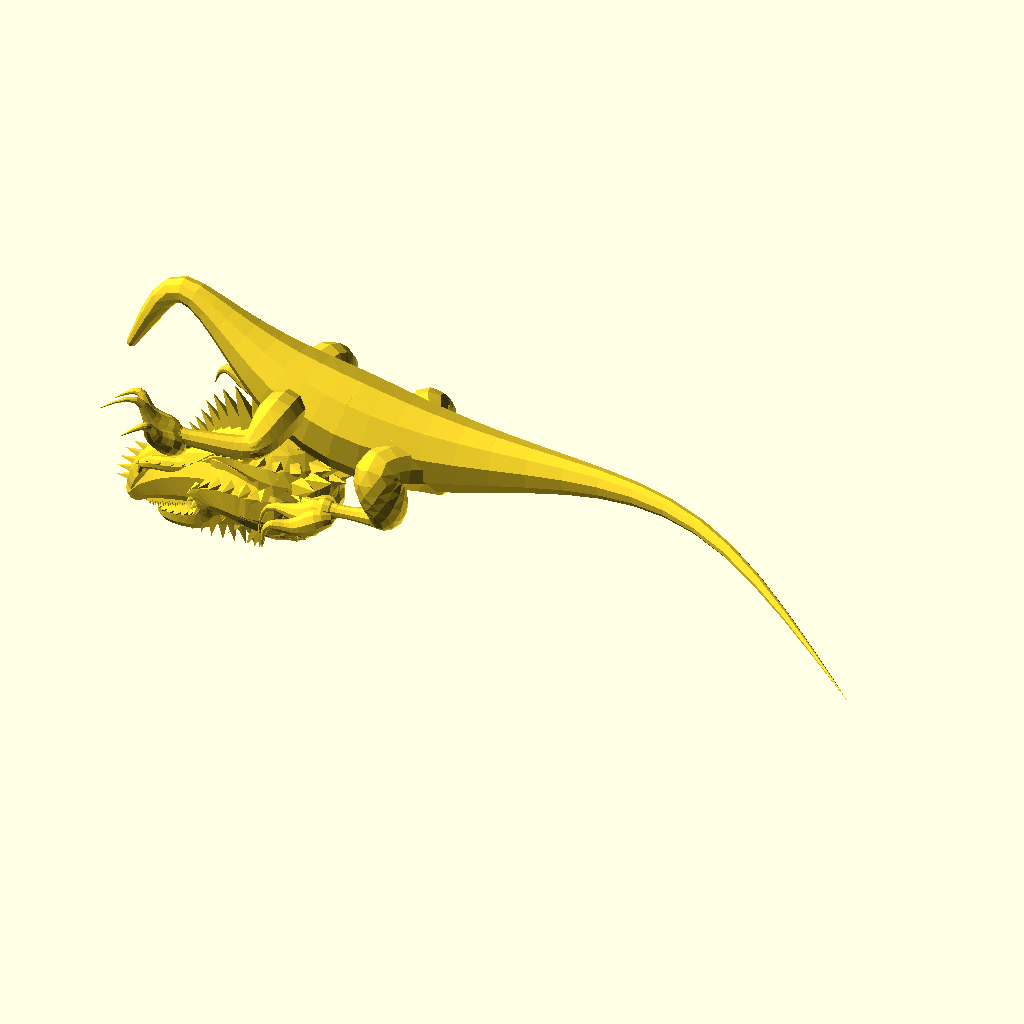
Cell 1: the model at its default parameters.
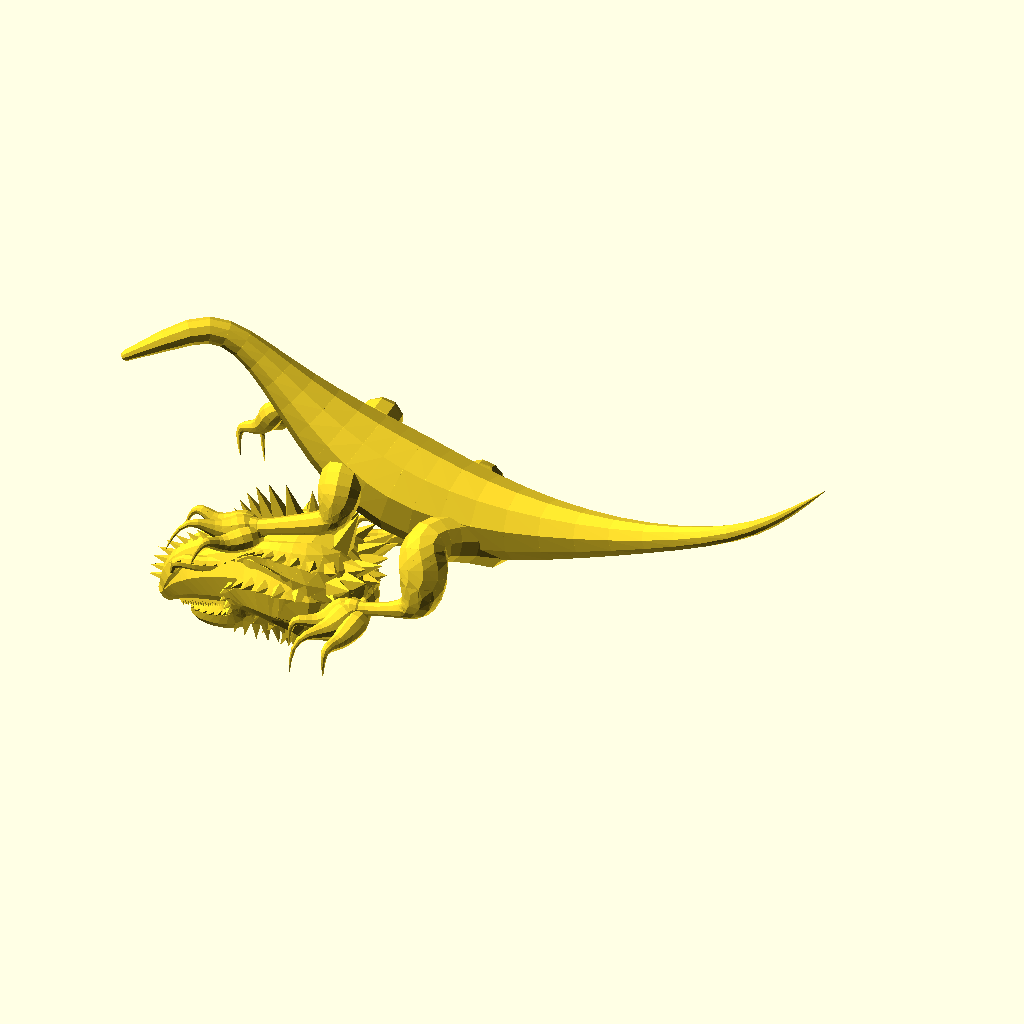
Cell 2: seed = 9999 (everything else at default).
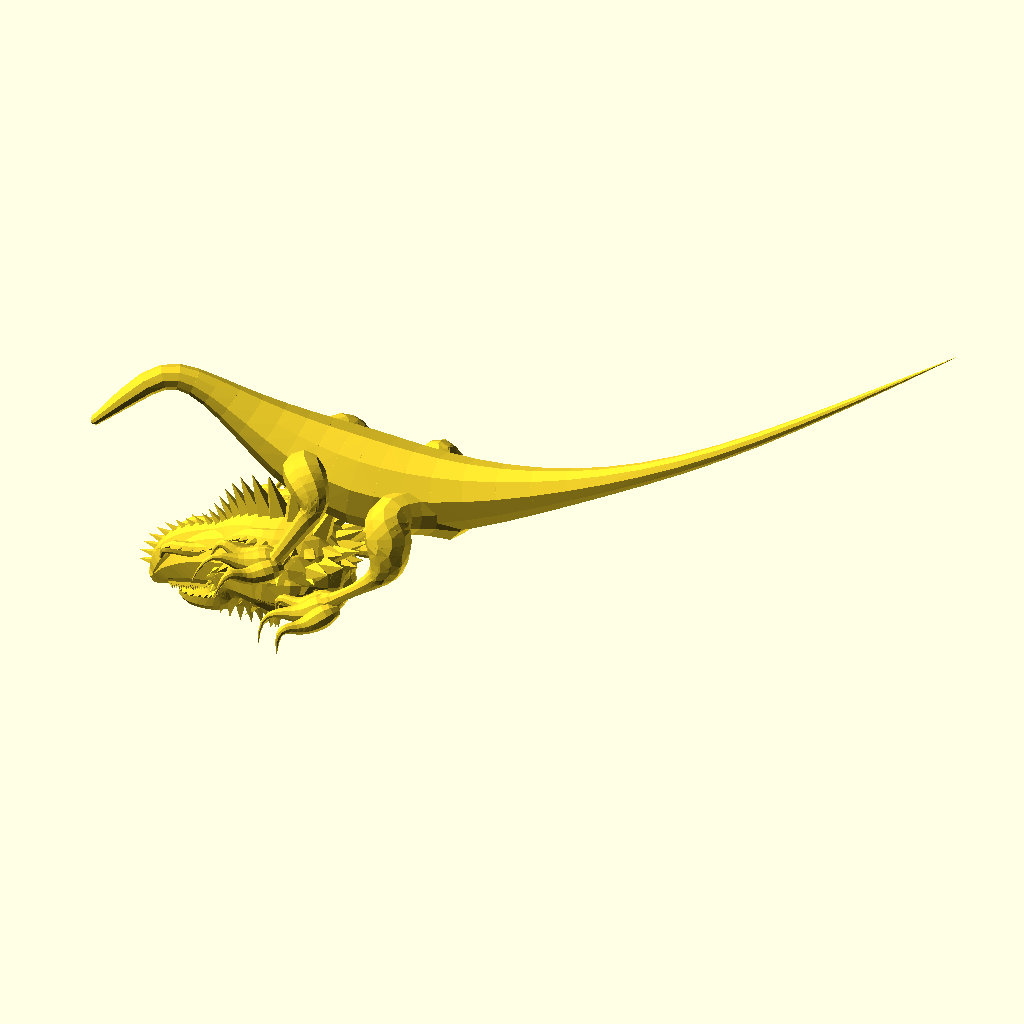
Cell 3: part = 1 (everything else at default).
All cells are drawn from the same view direction (rotation 55°, 0°, 25°, orthographic, colour scheme Cornfield), but the view is re-fitted for each cell, so position and scale can differ between cells as well as the parameter.
OpenSCAD source file attic/olderthan2019/winwall/Dragon/Old/dragon4.scad:
////////////////////
//Dragon Pose generator by Torleif Ceder 2015 Creative Commons - Attribution - Share Alike
////////////////////
// preview[view:south west, tilt:top diagonal]
//RandomSeed

seed=1789;//[1111:9999]
part=0;//[1,2,3,4,5,6,7,8,9,10]
Base=[0,0,0];

BackFootBase=Base+[-6,rnd(2),0];
FrontFootBase=BackFootBase+[10+rnd(2),0,3+rnd(2.9)];

CPelvis=BackFootBase+lim3(15,[-4,0,6+rnd(2)]);
CThorax=CPelvis+lim3(14,[15+rnd(5),FrontFootBase[1]+rnd(4),FrontFootBase[2]/2+18+rnd(5)]);

bll=flip3((CThorax-CPelvis)/len3(CThorax-CPelvis));
bellyik=-IK(15,CThorax-CPelvis);
Belly=CPelvis+lim3(5,CThorax-CPelvis)/2+[ bellyik*bll [0],bellyik*bll[1],bellyik*bll[2]];


head=CThorax+ lim31(15,[10+rnd(10),rnd(5),10+rnd(10)]);
Tail=CPelvis+ lim31(30,[-15+rnd(10),rnd(5),10+rnd(8)]+[-abs(FrontFootBase[2])*3,0,0]);
Tailtip=Tail+ lim31(30,[rnd(15),rnd(15),5+rnd(15)]+[-abs(FrontFootBase[2])*1,0,0]);
Thorax=bez2(0.30,[CPelvis+lim31(2,Tail-CPelvis),CPelvis,Belly,CThorax,head])+[0,0,-4];
Pelvis=bez2(0.4,[CThorax,Belly,CPelvis,Tail]);


WingBase=Thorax+[-18+rnd(10),0,15+rnd(10)];
nose=head+ lim31(10,[5,rnd(5),-5+rnd(5)]);
jaw=head+((nose-head)*0.7+[-1,0,-2]);



RightHip=Pelvis+[4,-6,2];
LeftHip=Pelvis+[4,6,2];
RightSholder=Thorax+[-1,-5,3+rnd(1)];
LeftSholder=Thorax+[-1,5,3+rnd(1)];
RightWingSholder=Thorax+[-4,-3,10.5];
LeftWingSholder=Thorax+[-4,3,10.5];

paw=rnd(1);
rightpaw=paw-abs(paw);
leftpaw=-paw-abs(paw);

BackRightFoot=RightHip+lim3(25,BackFootBase+[-4+rnd(1)+abs(FrontFootBase[2]),-6+rnd(2),3]-RightHip);
BackLeftFoot=LeftHip+lim3(25,BackFootBase+[+rnd(1),6+rnd(2),3]-LeftHip);

FrontRightFoot=RightSholder+lim32(10,FrontFootBase+[rnd(3),-9+rnd(4)-rightpaw,min(-rightpaw*3+1,Thorax[2])]-RightSholder);

FrontLeftFoot=LeftSholder+lim32(10,FrontFootBase+[rnd(3),9+rnd(4)+leftpaw,min(-leftpaw*3+1,Thorax[2])]-LeftSholder);

FrontRightWing=RightWingSholder+lim3(30,WingBase+[+rnd(3),-18,0]-RightWingSholder);
FrontLeftWing=LeftWingSholder+lim3(30,WingBase+[+rnd(3),18,0]-LeftWingSholder);
function rnd(r)=rands(-r,r,10)[part];
function IK (l,v)=sqrt(pow(l/2,2)-pow(min(len3(v),l)/2,2));
function len3(v)=sqrt(pow(v[0],2)+pow(v[1],2)+pow(v[2],2));
function flip3(v)=[-v[2],-v[1],v[0]];
function lim3(l,v)=v/len3(v)*max(min(len3(v),l),5);
function q(v,i)=[v[0],v[1],v[2],i];

function lim31(l,v)=v/len3(v)*l;
//FrontRightleg
frk=flip3((FrontRightFoot-RightSholder)/len3(FrontRightFoot-RightSholder));
frkik=-IK(12,FrontRightFoot-RightSholder);
FrontRightknee=RightSholder+lim3(5,FrontRightFoot-RightSholder)/2+[ frkik*frk [0],frkik*frk[1],frkik*frk[2]];

//FrontLeftleg
flk=flip3((FrontLeftFoot-LeftSholder)/len3(FrontLeftFoot-LeftSholder));
flkik=-IK(12,FrontLeftFoot-LeftSholder);
FrontLeftknee=LeftSholder+lim3(5,FrontLeftFoot-LeftSholder)/2+[flkik*flk [0],flkik*flk[1],flkik*flk[2]];

//BackRightleg
brk=flip3((BackRightFoot-RightHip)/len3(BackRightFoot-RightHip));
brkik=-IK(14,BackRightFoot-RightHip);
BackRightknee=RightHip+lim3(7,BackRightFoot-RightHip)/2+[ brkik*brk [0],brkik*brk[1],brkik*brk[2]];

//BackLeftleg
blk=flip3((BackLeftFoot-LeftHip)/len3(BackLeftFoot-LeftHip));
blkik=-IK(14,BackLeftFoot-LeftHip);
BackLeftknee=LeftHip+lim3(7,BackLeftFoot-LeftHip)/2+[ blkik*blk [0],blkik*blk[1],blkik*blk[2]];


//FrontRightWing
frj=flip3((FrontRightWing-RightWingSholder)/len3(FrontRightWing-RightWingSholder));

frjik= 
IK(40,FrontRightWing-RightWingSholder);
FrontRightjoint=RightWingSholder+lim3(40,FrontRightWing-RightWingSholder)/2+
[ -frjik*frj[0],-frjik*frj[1]*0.5,-frjik*frj[2]];
//FrontLeftWing
flj=flip3((FrontLeftWing-LeftWingSholder)/len3(FrontLeftWing-LeftWingSholder));

fljik=
IK(40,FrontLeftWing-LeftWingSholder);
FrontLeftjoint=LeftWingSholder+lim3(40,FrontLeftWing-LeftWingSholder)/2+
[ -fljik*flj[0],-fljik*flj[1]*0.5,-fljik*flj[2]];
//////
bodyvector=[q(Tailtip,0.01),q(Tailtip,0.01),q(Tail,1),q(Tail,1),q(Tail,1),q(Pelvis,0),q(Pelvis,0),q(Belly,15),q(Thorax,6),q(Thorax,0),q(head,0.5),q(head,1),q(head,2),q(nose,0.5)];

fn = 10; //[8:30]
rad=8;//[1:0.5:12]
tang=1;//[1:10]


///////////////////////////////////////////////////////////////////////
//////////////////////////////////////////////////////////////


module yourmodule(i,v){
    //anything in this module will be copeid and rotatdet along curve (v) at (detail) intevall
    if ((floor(i*10)%10)>1){translate([0,0, bez2(i, v)[3]])scale([0.3,0.1,0.5])sphere(bez2(i, v)[3]); ;}
    
    
    for (j=[rands(0,bez2(i, v)[3]*2,1)[0]:360/rad/bez2(i, v)[3]:360]){
    rotate([j,0,0])translate([0,0, bez2(i, v)[3]])
        
        // anything here//////////////
        rotate([0,20,0])scale(0.5)scale([2,1,0.5])rotate([0,90, rands(0,90,1)[0]])sphere( [bez2(i, v)[3]/2*tang,bez2(i, v)[3]/2,bez2(i, v)[3]/2], $fn= 8,center=true);
    //////////////////
        }
    } 



  module headcase(){
//head trunk      
headv1=[[0,0,0,5],[3,0,1,5],[6,0,0.2,3.6],[9,0,-0.50,3.3],[12,0,-1,3.1],[13,0,-2.7,2.7],[14.9,0,-4.5,0.8],[14.9,0,-4.5,1.2],[14.9,0,-4.5,1.2]];
//upper tooth
      headv12=[[9,0,-1.3,2],[13.8,0,-4.0,1.1]];

//nose ridge
headv2=[[0,0,0,5],[-0.5,0,2,4.5],[4.1,0,2,5.3],[4.1,0,2,5.3],[8,0,2,0],[8,0,2,0],[11,0,1.1,2],[12.5,0,0,2],[13.5,0,-1.5,2],[14.5,0,-3.5,1.5]];
//eye ridge-nostrils
headv3=[[0,0,0,5],[0,0,0,5],[-1.7,2.2,4.2,2],[1.5,3.3,3.7,2],[4.9,3.7,4.3,1],[7.3,2.9,6.8,1],[4,-0.5,1.1,0],[10.5,2.4,-4,1],[12.5,3.7,5,1],[14.5,1.0,-2.5,0.2]];
      
headv4=[[0,0,0,5],[0,0,0,5],[-1.7,-2.2,4.2,2],[1.5,-3.3,3.7,2],[4.9,-3.7,4.3,1],[7.3,-2.9,6.8,1],[4,0.5,1.1,0],[10.5,-2.4,-4,1],[12.5,-3.7,5,1],[14.5,-1.0,-2.5,0.2]];
//Jaw
headv5=[[0,0,0,5],[0,2.0,0.5,4],[3,2.5,-0.2,3.5],[9,1,0.8,2.6],[9,1,0.8,2.6],[3,0,-6.55,2.2],[8,2,-3.5,1.6],[10,2,-4.6,1.4],[11.9,1,-5.5,1.0],[11.9,-0,-5.5,1.0]];
      
headv6=[[0,0,0,5],[0,-2.0,0.5,4],[3,-2.5,-0.2,3.5],[9,-1,0.8,2.6],[9,-1,0.8,2.6],[3,-0,-6.55,2.2],[8,-2,-3.5,1.6],[10,-2,-4.6,1.4],[11.9,-1,-5.5,1.0],[11.9,-0,-5.5,1.0]];
headv7=[[0,0,0,5],[0,0.0,0.5,4],[3,0,-0.2,3.5],[6,-0,0.2,2.6],[4,-0,-6.55,2.2],[8,-0,-3.5,1.6],[10,-0,-4.6,1.4],[11.9,-0,-5.5,1.0],[11.9,-0,-5.5,1.0]];
      
      bline(headv1,20);
      bline(headv12,20){
union(){   translate([0,0.6,-0.1])rotate([-40,180,15])cylinder(d=1,d2=0,h=1.3);
           translate([0,-0.6,-0.1])rotate([40,180,15])cylinder(d=1,d2=0,h=1.3);}
          };
      bline(headv2,20){union(){
          rotate([0,30,0])cylinder(d=1,d2=0,h=1.8);
          }};
      bline(headv3,20){translate([0,0,0.3])rotate([-65,60,0])cylinder(d=1,d2=0,h=1.5);};
      bline(headv4,20){translate([0,0,0.3])rotate([65,60,0])cylinder(d=1,d2=0,h=1.5);};
      bline(headv5,20){translate([0,0.1,0.3])rotate([-75,60,0])cylinder(d=1,d2=0,h=1.1);};
      bline(headv6,20){translate([0,-0.1,0.3])rotate([75,60,0])cylinder(d=1,d2=0,h=1.1);};
      bline(headv7,20)rotate([0,150,0])cylinder(d=1,d2=0,h=2);
      
      }
  
  



union(){rotate([0,0,180]){


// legs

//draw(FrontRightknee,FrontRightFoot,1);
//draw(RightSholder,FrontRightknee,2);
//draw(Thorax,RightSholder,2);
FrontRightLeg=[q(Thorax,2),q(RightSholder,2),q(RightSholder,2),q(FrontRightknee,3),q(FrontRightknee,0),q(FrontRightknee,1),q(FrontRightknee,2),q(FrontRightFoot,0),q(FrontRightFoot,1)];
    bline(FrontRightLeg,20);
    
//draw(FrontLeftknee,FrontLeftFoot,1);
//draw(LeftSholder,FrontLeftknee,2);
//draw(Thorax,LeftSholder,2);
FrontLeftLeg=[q(Thorax,2),q(LeftSholder,2),q(LeftSholder,2),q(FrontLeftknee,3),q(FrontLeftknee,0),q(FrontLeftknee,1),q(FrontLeftknee,2),q(FrontLeftFoot,0),q(FrontLeftFoot,1)];
    bline(FrontLeftLeg,20);

//draw(BackRightknee,BackRightFoot,1);
//draw(RightHip,BackRightknee,2);
//draw(Pelvis,RightHip,2);
//draw(BackLeftknee,BackLeftFoot,1);
//draw(LeftHip,BackLeftknee,2);
//draw(Pelvis,LeftHip,2);
BackRightLeg=[q(Pelvis,2),q(RightHip,1),q(RightHip,3),q(RightHip,1),q(BackRightknee,5),q(BackRightknee,0),q(BackRightknee,1),q(BackRightFoot,0),q(BackRightFoot,1)];
    bline(BackRightLeg,20);
BackLeftLeg=[q(Pelvis,3),q(LeftHip,1),q(LeftHip,3),q(LeftHip,1),q(BackLeftknee,5),q(BackLeftknee,0),q(BackLeftknee,1),q(BackLeftFoot,0),q(BackLeftFoot,1)];
    bline(BackLeftLeg,20);
// wings
*hull(){
color("green")draw(FrontRightjoint,FrontRightWing,0.5);
color("green")draw(FrontRightjoint,FrontRightjoint+[-15,0,0],0.5);    
color("green")draw(RightWingSholder,FrontRightjoint,0.5);
    
}
*draw(RightWingSholder,Thorax,1);

*color("darkgreen")hull(){
color("green")draw(FrontLeftjoint,FrontLeftWing,0.5);
    color("green")draw(FrontLeftjoint,FrontLeftjoint+[-15,0,0],0.5);
*       draw(LeftWingSholder,FrontLeftjoint,0.5);


}
//draw(LeftWingSholder,Thorax,1);
//Neck Torso Tail


//draw(head,nose,3);
//draw(head,jaw,2);
;

bline(bodyvector,30);{
    headcase();
    }




 translate( [1,0,-1])translate(BackRightFoot) scale([0.5,0.5,0.5]) translate([-2,0,-0.5]) rotate([0,20,leftpaw*30])foot()  ;
 translate( [1,0,-1])  translate(BackLeftFoot) scale([0.5,0.5,0.5]) translate([-2,0,-0.5])rotate([0,20,-rightpaw*30]) foot()  ;
 translate( [2,0,-1]) translate(FrontRightFoot)   translate([-1.5,0,0])rotate([rands(-rightpaw*30,rightpaw*30,1)[0],rands(-rightpaw*50,rightpaw*50,1)[0],-30]) scale([0.5,0.5,0.5])foot()  ;
   translate( [2,0,-1])translate(FrontLeftFoot)   translate([-1.5,0,0])rotate([0,leftpaw*30,30])scale([0.5,0.5,0.5])foot() ;
  
  *color([1-2/FrontRightFoot[2],0,0])  translate([FrontRightFoot[0],FrontRightFoot[1],0.011]) scale([1,0.5,1]) cylinder(r=3+FrontRightFoot[2]*0.2);

 *color([1-2/FrontLeftFoot[2],0,0])  translate([FrontLeftFoot[0],FrontLeftFoot[1],0.011]) scale([1,0.5,1]) cylinder(r=3+FrontLeftFoot[2]*0.2);
  
  * color([max(1-4/Thorax[2],0.5),0,0])  translate([Thorax[0],Thorax[1],0.01-0.01*(1-1/Thorax[2])])scale([1,0.7,1])cylinder(r=3+Thorax[2]*0.5);

 * color([max(1-4/Pelvis[2],0.5),0,0])  translate([Pelvis[0],Pelvis[1],0.01-0.01*(1-1/Pelvis[2])])scale([1,0.7,1])cylinder(r=3+Pelvis[2]*0.5);

   * color("Red")  translate(Base)cylinder(r=25);
}}
module draw(s,f,h)
{
hull(){
   translate(s)  sphere(h);
 
 translate(f)  sphere(h/2);} 
  for(i=[0:0.2:1]){
    
  
 //  translate(s*i+f*(1-i))  sphere(h*(0.3+i*0.7),$fn=20);
  
  
 }  
    }
    
    
    module bez(t,v){
    unt=1-t;
    if (len(v)>2){
        ;
   v2 = [ for (i = [0 : 1 : len(v)-2])v[i]*t+v[i+1]*unt ];
    bez(t,v2);
    
    
    }else{
        //echo (v[0]);
        p=v[0]*t+v[1]*unt;
       translate([p[0],p[1],p[2],]) sphere(r=p[3],$fn=10);}
    }


// Bline module
module bline(v,d) {
    detail=1/floor(d);
  // head pos 
 translate(t(bez2(1 , v))) rotate( t(bez2euler(1, v)))rotate([0,0,180])scale(bez2(1  , v)[3] )children(1);
   // head pos 
 translate(t(bez2(0 , v))) rotate( t(bez2euler(0, v)))rotate([0,0,0])scale(bez2(1  , v)[3] )children(2);
    translate(t(bez2(0 , v)))rotate(bez2euler (0,v))  scale(bez2(0  , v)[3] )  children(0);
     
    for(i = [detail: detail: 1]) {
      
translate(t(bez2(i  , v)))rotate(bez2euler (i,v))  scale(bez2(i  , v)[3] ) children(0);
        
      hull() {
        translate([bez2(i, v)[0], bez2(i, v)[1], bez2(i, v)[2]]) rotate(bez2euler(i, v)) rotate([0, 90, 0]) {
          sphere(r = bez2(i, v)[3], $fn = fn);
        };
        translate(t(bez2(i - detail, v))) rotate(bez2euler(i - detail, v)) rotate([0, 90, 0]) sphere(r = bez2(i - detail, v)[3], $fn = fn);
      }
    }
  }
  //The recusive
function bez2(t, v) = (len(v) > 2) ? bez2(t, [
  for(i = [0: len(v) - 2]) v[i] * t + v[i + 1] * (1 - t)
]): v[0] * t + v[1] * (1 - t);

//
function lim32(l, v) = v / len3(v) * max(l,1);

//function len3(v) = sqrt(pow(v[0], 2) + pow(v[1], 2) + pow(v[2], 2));
// unit normal to euler angles
function bez2euler(i, v) = [0, -asin(bez2v(i, v)[2]), atan2(bez2xy(bez2v(i, v))[1], bez2xy(bez2v(i, v))[0])];

function bez2xy(v) = lim31(1, [v[0], v[1], 0]); // down xy projection
function bez2v(i, v) = lim31(1, bez2(i - 0.0001, v) - bez2(i, v)); // unit vector at i
function t(v) = [v[0], v[1], v[2]];

module foot(){
   {
    v=[[-3,0,2,1],[0,0,-1,1],[0,0,3,4],[0,0,3,4],[4,0,0,2],[8,0,-4,1],[8,0,10,0],[12,0,7,1],[15,0,-3,0],[15,0,-3,0]];
v2=[[-3,0,0,0],[2,5,3,5],[0,0,1,1],[10,5,-5,1],[6,5,8,1],[9,6,5,1],[11,6,-2,0],[11,6,-2,0]];
v3=[[-3,0,0,0],[2,-5,3,5],[0,0,1,1],[10,-5,-5,1],[6,-5,8,1],[9,-6,5,1],[11,-6,-2,0],[11,-6,-2,0]];

bline(v,15);
bline(v2,15);
bline(v3,15);}
    }

/*module bline(v){
    union(){for (i=[0.05:0.05:1])
    {
        hull(){
            bez(i,v);
            bez(i-0.05,v);
        }
        
        }  }  
    
    
    }
    
    function bez2(t,v)=(len(v)>2)?bez2(t,[ for (i = [0 : len(v)-2])v[i]*t+v[i+1]*(1-t) ]):v[0]*t+v[1]*(1-t);


    /*You can post it in 3D coordinates. You must think of a sphere, rather than just a circle.
Let r = radius, t = angle on x-y plane, & p = angle off of z-axis. Then you get:

x = r * sin(p) * cos(t)
y = r * sin(p) * sin(t)
z = r * cos(p)

If you already have x,y,z and want to switch it back, this is the conversion:

r = sqrt(x*x + y*y + z*z)
t = arctan(y/x)
p = arccos(z/r)
*For computing p, it's easier to compute r first, then use it as the denominator (assuming ![x = y = z = 0]).*/
    
Parameter table extracted from the source (name, type, default, range or options):
seed: number, default 1789, range 1111 to 9999
part: number, default 0, options 1, 2, 3, 4, 5, 6, 7, 8, 9, 10
Base: vector, default [0, 0, 0]
